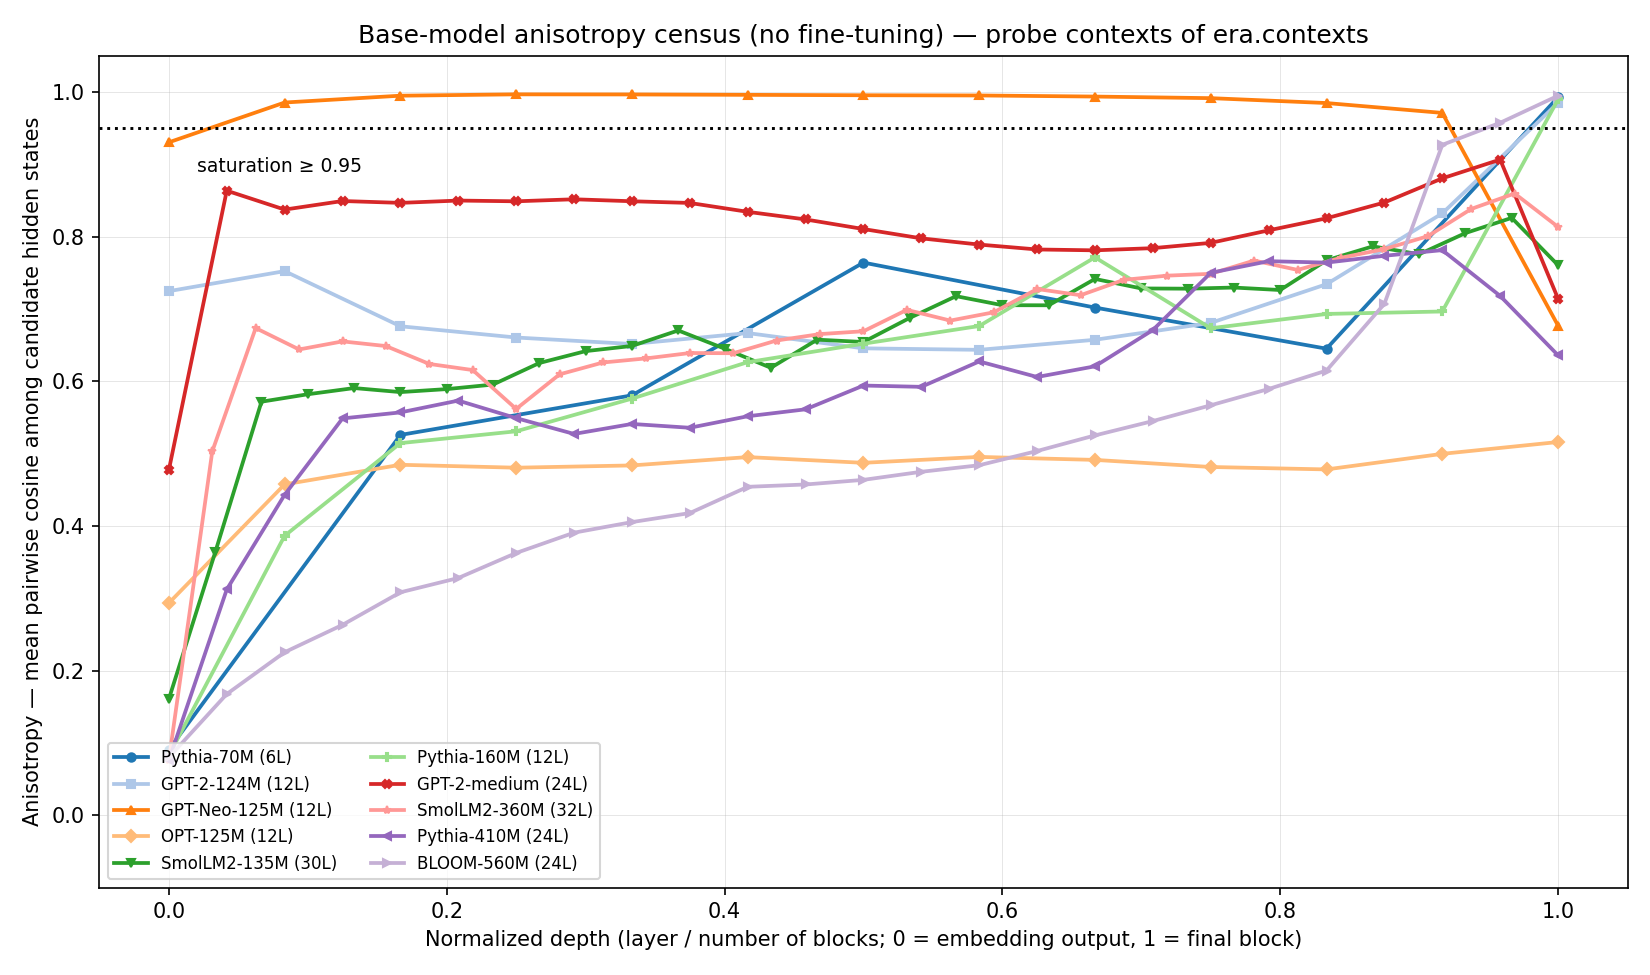

The table this chart was drawn from, first rows:
slug, label, hf_id, tier, n_blocks, layer, normalized_depth, anisotropy, saturated
pythia70m, Pythia-70M, EleutherAI/pythia-70m, A, 6, 0, 0.0, 0.09092, 0
pythia70m, Pythia-70M, EleutherAI/pythia-70m, A, 6, 1, 0.1667, 0.526, 0
pythia70m, Pythia-70M, EleutherAI/pythia-70m, A, 6, 2, 0.3333, 0.5807, 0
pythia70m, Pythia-70M, EleutherAI/pythia-70m, A, 6, 3, 0.5, 0.7643, 0
pythia70m, Pythia-70M, EleutherAI/pythia-70m, A, 6, 4, 0.6667, 0.7021, 0
pythia70m, Pythia-70M, EleutherAI/pythia-70m, A, 6, 5, 0.8333, 0.6452, 0
pythia70m, Pythia-70M, EleutherAI/pythia-70m, A, 6, 6, 1.0, 0.993, 1
gpt2, GPT-2-124M, gpt2, A, 12, 0, 0.0, 0.7248, 0
gpt2, GPT-2-124M, gpt2, A, 12, 1, 0.08333, 0.7525, 0
gpt2, GPT-2-124M, gpt2, A, 12, 2, 0.1667, 0.6762, 0
gpt2, GPT-2-124M, gpt2, A, 12, 3, 0.25, 0.6607, 0
gpt2, GPT-2-124M, gpt2, A, 12, 4, 0.3333, 0.6517, 0
gpt2, GPT-2-124M, gpt2, A, 12, 5, 0.4167, 0.6668, 0
gpt2, GPT-2-124M, gpt2, A, 12, 6, 0.5, 0.6457, 0
gpt2, GPT-2-124M, gpt2, A, 12, 7, 0.5833, 0.6437, 0
gpt2, GPT-2-124M, gpt2, A, 12, 8, 0.6667, 0.6576, 0
gpt2, GPT-2-124M, gpt2, A, 12, 9, 0.75, 0.6809, 0
gpt2, GPT-2-124M, gpt2, A, 12, 10, 0.8333, 0.7344, 0
gpt2, GPT-2-124M, gpt2, A, 12, 11, 0.9167, 0.8324, 0
gpt2, GPT-2-124M, gpt2, A, 12, 12, 1.0, 0.9851, 1
gptneo, GPT-Neo-125M, EleutherAI/gpt-neo-125M, reference, 12, 0, 0.0, 0.9306, 0
gptneo, GPT-Neo-125M, EleutherAI/gpt-neo-125M, reference, 12, 1, 0.08333, 0.9857, 1
gptneo, GPT-Neo-125M, EleutherAI/gpt-neo-125M, reference, 12, 2, 0.1667, 0.9951, 1
gptneo, GPT-Neo-125M, EleutherAI/gpt-neo-125M, reference, 12, 3, 0.25, 0.997, 1
gptneo, GPT-Neo-125M, EleutherAI/gpt-neo-125M, reference, 12, 4, 0.3333, 0.9968, 1
gptneo, GPT-Neo-125M, EleutherAI/gpt-neo-125M, reference, 12, 5, 0.4167, 0.9963, 1
gptneo, GPT-Neo-125M, EleutherAI/gpt-neo-125M, reference, 12, 6, 0.5, 0.9957, 1
gptneo, GPT-Neo-125M, EleutherAI/gpt-neo-125M, reference, 12, 7, 0.5833, 0.9954, 1
gptneo, GPT-Neo-125M, EleutherAI/gpt-neo-125M, reference, 12, 8, 0.6667, 0.9939, 1
gptneo, GPT-Neo-125M, EleutherAI/gpt-neo-125M, reference, 12, 9, 0.75, 0.9917, 1
gptneo, GPT-Neo-125M, EleutherAI/gpt-neo-125M, reference, 12, 10, 0.8333, 0.9849, 1
gptneo, GPT-Neo-125M, EleutherAI/gpt-neo-125M, reference, 12, 11, 0.9167, 0.9713, 1
gptneo, GPT-Neo-125M, EleutherAI/gpt-neo-125M, reference, 12, 12, 1.0, 0.6772, 0
opt125m, OPT-125M, facebook/opt-125m, A, 12, 0, 0.0, 0.2935, 0
opt125m, OPT-125M, facebook/opt-125m, A, 12, 1, 0.08333, 0.4576, 0
opt125m, OPT-125M, facebook/opt-125m, A, 12, 2, 0.1667, 0.4847, 0
opt125m, OPT-125M, facebook/opt-125m, A, 12, 3, 0.25, 0.4807, 0
opt125m, OPT-125M, facebook/opt-125m, A, 12, 4, 0.3333, 0.4838, 0
opt125m, OPT-125M, facebook/opt-125m, A, 12, 5, 0.4167, 0.4953, 0
opt125m, OPT-125M, facebook/opt-125m, A, 12, 6, 0.5, 0.4874, 0
opt125m, OPT-125M, facebook/opt-125m, A, 12, 7, 0.5833, 0.4956, 0
opt125m, OPT-125M, facebook/opt-125m, A, 12, 8, 0.6667, 0.4914, 0
opt125m, OPT-125M, facebook/opt-125m, A, 12, 9, 0.75, 0.4816, 0
opt125m, OPT-125M, facebook/opt-125m, A, 12, 10, 0.8333, 0.4783, 0
opt125m, OPT-125M, facebook/opt-125m, A, 12, 11, 0.9167, 0.4998, 0
opt125m, OPT-125M, facebook/opt-125m, A, 12, 12, 1.0, 0.5162, 0
smollm2135m, SmolLM2-135M, HuggingFaceTB/SmolLM2-135M, A, 30, 0, 0.0, 0.1608, 0
smollm2135m, SmolLM2-135M, HuggingFaceTB/SmolLM2-135M, A, 30, 1, 0.03333, 0.3635, 0
smollm2135m, SmolLM2-135M, HuggingFaceTB/SmolLM2-135M, A, 30, 2, 0.06667, 0.5719, 0
smollm2135m, SmolLM2-135M, HuggingFaceTB/SmolLM2-135M, A, 30, 3, 0.1, 0.5822, 0
smollm2135m, SmolLM2-135M, HuggingFaceTB/SmolLM2-135M, A, 30, 4, 0.1333, 0.5908, 0
smollm2135m, SmolLM2-135M, HuggingFaceTB/SmolLM2-135M, A, 30, 5, 0.1667, 0.5852, 0
smollm2135m, SmolLM2-135M, HuggingFaceTB/SmolLM2-135M, A, 30, 6, 0.2, 0.5894, 0
smollm2135m, SmolLM2-135M, HuggingFaceTB/SmolLM2-135M, A, 30, 7, 0.2333, 0.5956, 0
smollm2135m, SmolLM2-135M, HuggingFaceTB/SmolLM2-135M, A, 30, 8, 0.2667, 0.6254, 0
smollm2135m, SmolLM2-135M, HuggingFaceTB/SmolLM2-135M, A, 30, 9, 0.3, 0.6419, 0
smollm2135m, SmolLM2-135M, HuggingFaceTB/SmolLM2-135M, A, 30, 10, 0.3333, 0.649, 0
smollm2135m, SmolLM2-135M, HuggingFaceTB/SmolLM2-135M, A, 30, 11, 0.3667, 0.6704, 0
smollm2135m, SmolLM2-135M, HuggingFaceTB/SmolLM2-135M, A, 30, 12, 0.4, 0.6453, 0
smollm2135m, SmolLM2-135M, HuggingFaceTB/SmolLM2-135M, A, 30, 13, 0.4333, 0.6188, 0
... 138 more rows
